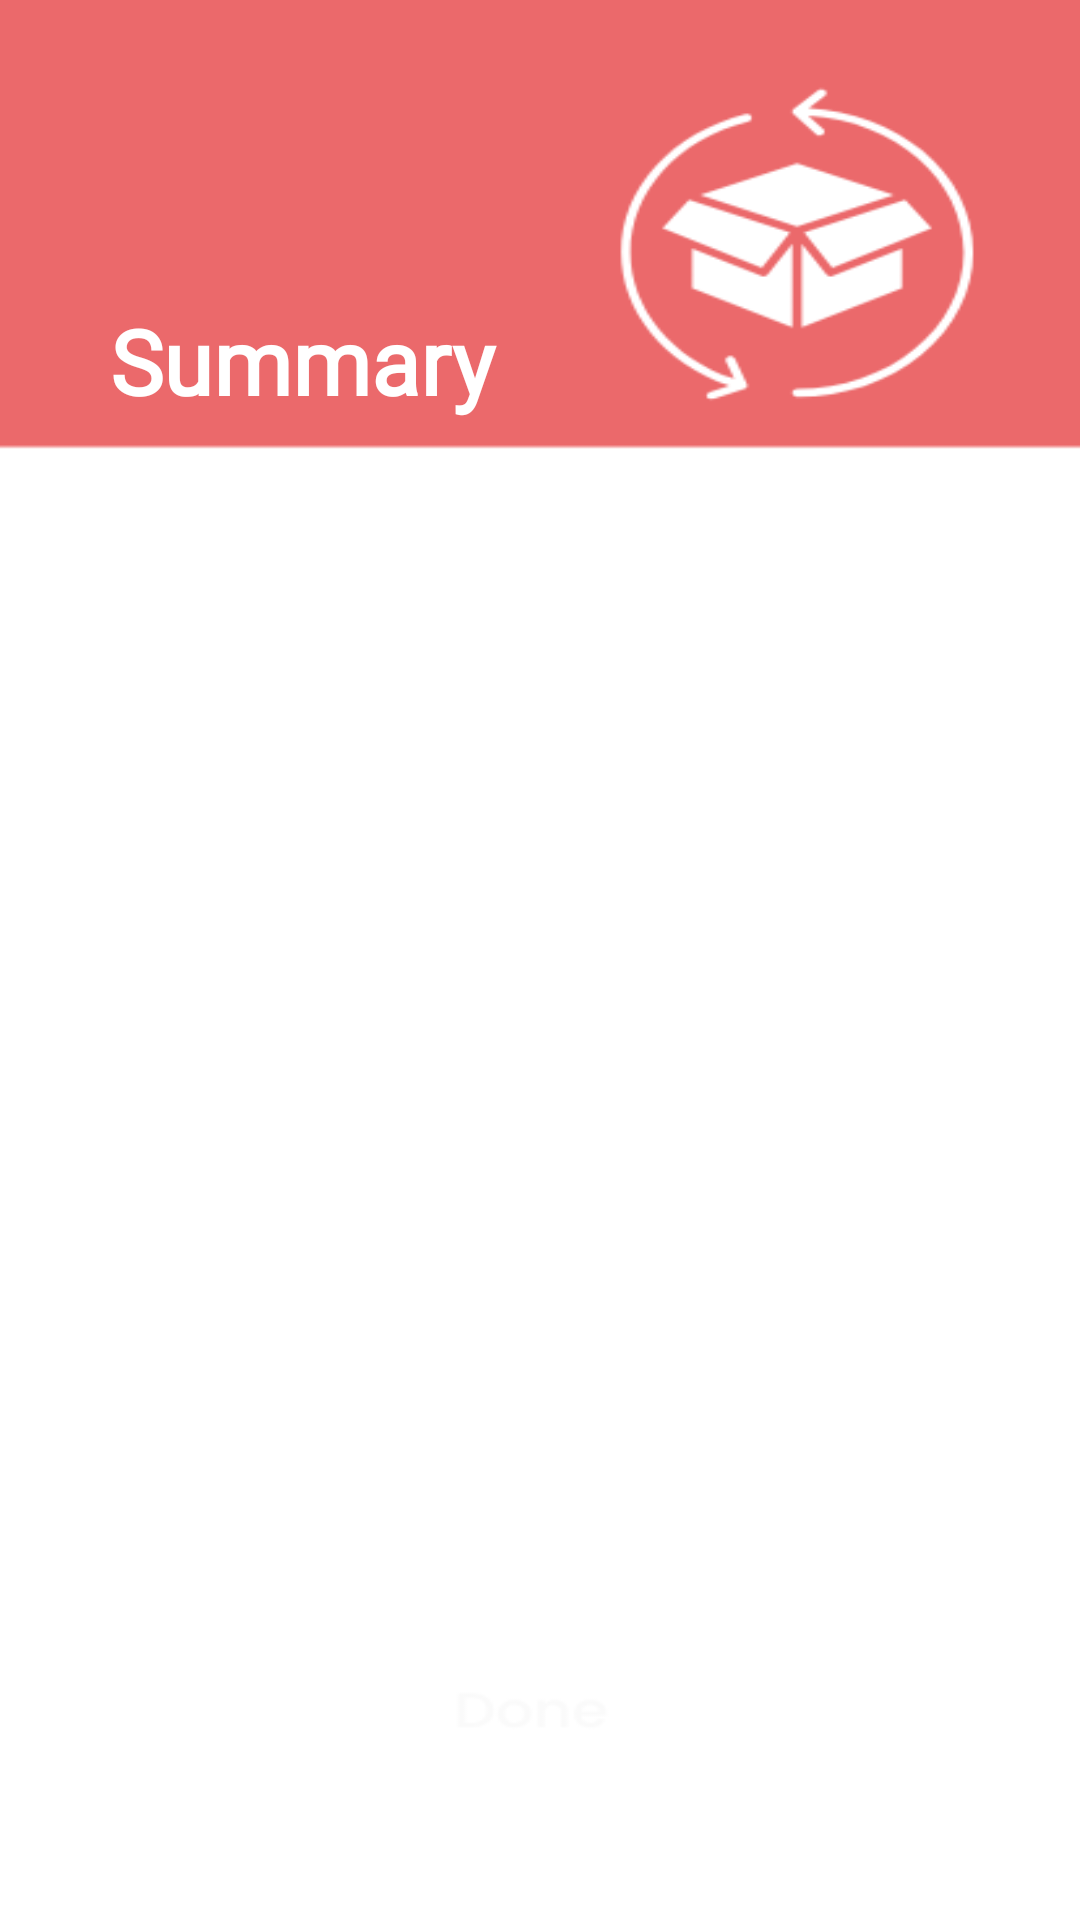

Write the Android layout XML for this screen, with the resource values it uses.
<!-- AndroidManifest.xml: application theme Theme.InventoryApp -->
<!-- res/layout/menu_analytics.xml -->
<?xml version="1.0" encoding="utf-8"?>
<androidx.drawerlayout.widget.DrawerLayout xmlns:android="http://schemas.android.com/apk/res/android"
    xmlns:app="http://schemas.android.com/apk/res-auto"
    xmlns:tools="http://schemas.android.com/tools"
    android:id="@+id/drawer_inventory"
    android:layout_width="match_parent"
    android:layout_height="match_parent"
    android:fitsSystemWindows="true"
    tools:openDrawer="start">

    
    <include
        android:id="@+id/inventoryActivity"
        layout="@layout/activity_analytics"
        android:layout_width="match_parent"
        android:layout_height="match_parent" />

    
    <com.google.android.material.navigation.NavigationView
        android:id="@+id/nav_view"
        android:layout_width="wrap_content"
        android:layout_height="match_parent"
        android:layout_gravity="start"
        android:fitsSystemWindows="true"
        app:headerLayout="@layout/nav_header_menu"
        app:menu="@menu/activity_main_drawer" />

</androidx.drawerlayout.widget.DrawerLayout>
<!-- res/layout/activity_analytics.xml (included above) -->
<?xml version="1.0" encoding="utf-8"?>
<androidx.constraintlayout.widget.ConstraintLayout xmlns:android="http://schemas.android.com/apk/res/android"
    xmlns:app="http://schemas.android.com/apk/res-auto"
    xmlns:tools="http://schemas.android.com/tools"
    android:id="@+id/main"
    android:layout_width="match_parent"
    android:layout_height="match_parent"
    android:background="@drawable/bg"
    tools:context=".inventory">

    <ImageView
        android:id="@+id/menuImage"
        android:layout_width="40dp"
        android:layout_height="50dp"
        app:layout_constraintBottom_toTopOf="@+id/textView"
        app:layout_constraintEnd_toEndOf="parent"
        app:layout_constraintHorizontal_bias="0.043"
        app:layout_constraintStart_toStartOf="parent"
        app:layout_constraintTop_toTopOf="parent"
        app:layout_constraintVertical_bias="0.318"
        app:srcCompat="@drawable/menu"></ImageView>

    <TextView
        android:id="@+id/textView"
        android:layout_width="160dp"
        android:layout_height="wrap_content"
        android:layout_marginTop="100dp"
        android:fontFamily="@font/poppins_extrabold"
        android:text="Summary"
        android:textColor="@color/white"
        android:textSize="30dp"
        android:textStyle="bold"
        app:layout_constraintEnd_toEndOf="parent"
        app:layout_constraintHorizontal_bias="0.183"
        app:layout_constraintStart_toStartOf="parent"
        app:layout_constraintTop_toTopOf="parent"></TextView>

    <androidx.recyclerview.widget.RecyclerView
        android:id="@+id/recyclerView"
        android:layout_width="342dp"
        android:layout_height="522dp"
        app:layoutManager="androidx.recyclerview.widget.LinearLayoutManager"
        app:layout_constraintBottom_toBottomOf="parent"
        app:layout_constraintEnd_toEndOf="parent"
        app:layout_constraintStart_toStartOf="parent" />


</androidx.constraintlayout.widget.ConstraintLayout>
<!-- res/layout/nav_header_menu.xml (included above) -->
<?xml version="1.0" encoding="utf-8"?>
<LinearLayout xmlns:android="http://schemas.android.com/apk/res/android"
    xmlns:app="http://schemas.android.com/apk/res-auto"
    android:layout_width="match_parent"
    android:layout_height="@dimen/nav_header_height"
    android:background="@color/light_red"
    android:gravity="bottom"
    android:orientation="vertical"
    android:paddingLeft="@dimen/activity_horizontal_margin"
    android:paddingTop="@dimen/activity_vertical_margin"
    android:paddingRight="@dimen/activity_horizontal_margin"
    android:paddingBottom="@dimen/activity_vertical_margin"
    android:theme="@style/ThemeOverlay.AppCompat.Dark">

    <ImageView
        android:id="@+id/imageView"
        android:layout_width="60dp"
        android:layout_height="60dp"
        android:paddingTop="@dimen/nav_header_vertical_spacing"
        android:background="@drawable/user" />

    <TextView
        android:id="@+id/username"
        android:layout_width="match_parent"
        android:layout_height="wrap_content"
        android:paddingTop="@dimen/nav_header_vertical_spacing"
        android:text="test name"
        android:fontFamily="@font/poppins_medium"
        android:textSize="20dp"
        android:textAppearance="@style/TextAppearance.AppCompat.Body1" />

    <TextView
        android:id="@+id/name"
        android:layout_width="wrap_content"
        android:layout_height="wrap_content"
        android:text="name" />
</LinearLayout>
<!-- resources referenced by this layout -->
<resources>
  <color name="light_red">#EB696B</color>
  <color name="white">#FFFFFFFF</color>
  <!-- drawable bg: png bitmap (drawable, 15004 bytes) -->
  <style name="Theme.InventoryApp" parent="Base.Theme.InventoryApp" />
  <style name="Base.Theme.InventoryApp" parent="Theme.Material3.DayNight.NoActionBar">
          <item name="colorPrimary">@color/light_red</item>
          <item name="colorPrimaryVariant">@color/dark_red</item>
          <item name="colorOnPrimary">@color/white</item>
  
          <item name="colorSecondary">@color/dirty_white</item>
          <item name="colorOnSecondary">@color/black</item>
  
      </style>
  <color name="dark_red">#B62D2F</color>
  <color name="dirty_white">#FDF7F7</color>
  <color name="black">#FF000000</color>
</resources>
